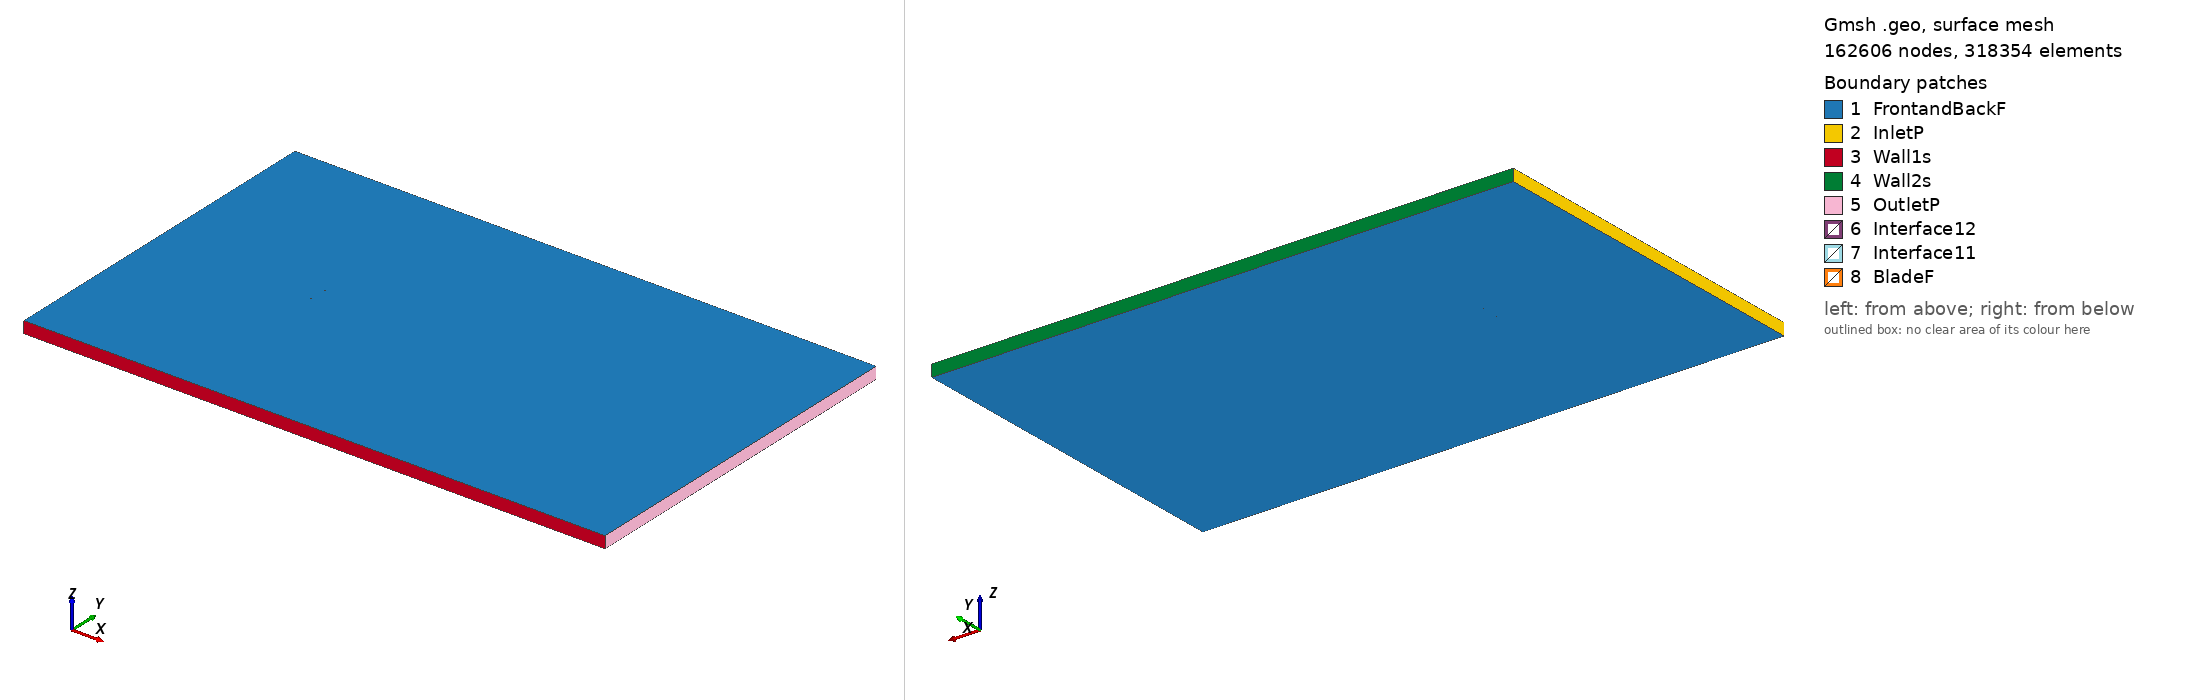

Gmsh geometry script, surface-meshed: 162606 nodes, 318354 surface elements. Boundary patches (legend numbers): 1 FrontandBackF, 2 InletP, 3 Wall1s, 4 Wall2s, 5 OutletP, 6 Interface12, 7 Interface11, 8 BladeF. Left view from above one corner, right view from below the opposite corner. Legend entries are the model's physical surfaces. The drawing asked Gmsh for element sizes between 1% and 20% of the model's largest extent; the script's own settings can give other sizes.

=== dfvlrr4_tsr_-3.0359_aoa_-4.9264.geo (drawn) ===
SetFactory("OpenCASCADE");

Point(1) = {0.074534, 0.745822, 0, 1.0};
Point(2) = {0.071855, 0.746222, 0, 1.0};
Point(3) = {0.068656, 0.746687, 0, 1.0};
Point(4) = {0.065447, 0.747104, 0, 1.0};
Point(5) = {0.062254, 0.747507, 0, 1.0};
Point(6) = {0.059063, 0.747894, 0, 1.0};
Point(7) = {0.055877, 0.748234, 0, 1.0};
Point(8) = {0.052691, 0.748574, 0, 1.0};
Point(9) = {0.049509, 0.748868, 0, 1.0};
Point(10) = {0.046330, 0.749130, 0, 1.0};
Point(11) = {0.043155, 0.749361, 0, 1.0};
Point(12) = {0.039983, 0.749561, 0, 1.0};
Point(13) = {0.036814, 0.749730, 0, 1.0};
Point(14) = {0.033633, 0.749865, 0, 1.0};
Point(15) = {0.030472, 0.749956, 0, 1.0};
Point(16) = {0.027315, 0.750000, 0, 1.0};
Point(17) = {0.024164, 0.749997, 0, 1.0};
Point(18) = {0.021015, 0.749963, 0, 1.0};
Point(19) = {0.017870, 0.749897, 0, 1.0};
Point(20) = {0.014728, 0.749801, 0, 1.0};
Point(21) = {0.011589, 0.749673, 0, 1.0};
Point(22) = {0.008451, 0.749530, 0, 1.0};
Point(23) = {0.005301, 0.749353, 0, 1.0};
Point(24) = {0.002168, 0.749163, 0, 1.0};
Point(25) = {-0.000963, 0.748957, 0, 1.0};
Point(26) = {-0.004091, 0.748720, 0, 1.0};
Point(27) = {-0.007217, 0.748468, 0, 1.0};
Point(28) = {-0.010342, 0.748199, 0, 1.0};
Point(29) = {-0.013464, 0.747900, 0, 1.0};
Point(30) = {-0.015180, 0.747727, 0, 1.0};
Point(31) = {-0.016584, 0.747585, 0, 1.0};
Point(32) = {-0.019702, 0.747254, 0, 1.0};
Point(33) = {-0.022818, 0.746892, 0, 1.0};
Point(34) = {-0.025947, 0.746513, 0, 1.0};
Point(35) = {-0.029059, 0.746120, 0, 1.0};
Point(36) = {-0.032167, 0.745680, 0, 1.0};
Point(37) = {-0.035273, 0.745225, 0, 1.0};
Point(38) = {-0.038376, 0.744738, 0, 1.0};
Point(39) = {-0.041477, 0.744236, 0, 1.0};
Point(40) = {-0.044573, 0.743687, 0, 1.0};
Point(41) = {-0.047667, 0.743107, 0, 1.0};
Point(42) = {-0.050757, 0.742495, 0, 1.0};
Point(43) = {-0.053858, 0.741835, 0, 1.0};
Point(44) = {-0.056939, 0.741130, 0, 1.0};
Point(45) = {-0.060012, 0.740347, 0, 1.0};
Point(46) = {-0.063077, 0.739486, 0, 1.0};
Point(47) = {-0.064605, 0.739016, 0, 1.0};
Point(48) = {-0.065368, 0.738766, 0, 1.0};
Point(49) = {-0.066127, 0.738484, 0, 1.0};
Point(50) = {-0.066887, 0.738203, 0, 1.0};
Point(51) = {-0.067645, 0.737905, 0, 1.0};
Point(52) = {-0.068400, 0.737577, 0, 1.0};
Point(53) = {-0.069153, 0.737233, 0, 1.0};
Point(54) = {-0.069900, 0.736826, 0, 1.0};
Point(55) = {-0.070644, 0.736389, 0, 1.0};
Point(56) = {-0.071381, 0.735889, 0, 1.0};
Point(57) = {-0.072116, 0.735358, 0, 1.0};
Point(58) = {-0.072839, 0.734717, 0, 1.0};
Point(59) = {-0.073551, 0.733967, 0, 1.0};
Point(60) = {-0.074241, 0.732999, 0, 1.0};
Point(61) = {-0.074558, 0.732384, 0, 1.0};
Point(62) = {-0.074620, 0.732220, 0, 1.0};
Point(63) = {-0.074676, 0.731994, 0, 1.0};
Point(64) = {-0.074744, 0.731735, 0, 1.0};
Point(65) = {-0.074775, 0.731417, 0, 1.0};
Point(66) = {-0.074723, 0.730744, 0, 1.0};
Point(67) = {-0.074615, 0.730455, 0, 1.0};
Point(68) = {-0.074499, 0.730247, 0, 1.0};
Point(69) = {-0.074276, 0.729906, 0, 1.0};
Point(70) = {-0.073889, 0.729504, 0, 1.0};
Point(71) = {-0.073042, 0.728928, 0, 1.0};
Point(72) = {-0.072214, 0.728523, 0, 1.0};
Point(73) = {-0.071391, 0.728180, 0, 1.0};
Point(74) = {-0.070575, 0.727900, 0, 1.0};
Point(75) = {-0.069763, 0.727667, 0, 1.0};
Point(76) = {-0.068955, 0.727465, 0, 1.0};
Point(77) = {-0.068148, 0.727278, 0, 1.0};
Point(78) = {-0.067343, 0.727107, 0, 1.0};
Point(79) = {-0.066541, 0.726968, 0, 1.0};
Point(80) = {-0.065739, 0.726828, 0, 1.0};
Point(81) = {-0.064938, 0.726704, 0, 1.0};
Point(82) = {-0.064139, 0.726595, 0, 1.0};
Point(83) = {-0.063340, 0.726487, 0, 1.0};
Point(84) = {-0.062543, 0.726394, 0, 1.0};
Point(85) = {-0.061747, 0.726317, 0, 1.0};
Point(86) = {-0.058564, 0.726008, 0, 1.0};
Point(87) = {-0.055389, 0.725777, 0, 1.0};
Point(88) = {-0.052220, 0.725608, 0, 1.0};
Point(89) = {-0.049038, 0.725472, 0, 1.0};
Point(90) = {-0.045877, 0.725382, 0, 1.0};
Point(91) = {-0.042721, 0.725338, 0, 1.0};
Point(92) = {-0.039568, 0.725325, 0, 1.0};
Point(93) = {-0.036419, 0.725359, 0, 1.0};
Point(94) = {-0.033274, 0.725425, 0, 1.0};
Point(95) = {-0.030133, 0.725537, 0, 1.0};
Point(96) = {-0.026996, 0.725680, 0, 1.0};
Point(97) = {-0.023865, 0.725886, 0, 1.0};
Point(98) = {-0.020721, 0.726125, 0, 1.0};
Point(99) = {-0.017596, 0.726393, 0, 1.0};
Point(100) = {-0.014476, 0.726708, 0, 1.0};
Point(101) = {-0.011359, 0.727055, 0, 1.0};
Point(102) = {-0.008247, 0.727448, 0, 1.0};
Point(103) = {-0.005136, 0.727856, 0, 1.0};
Point(104) = {-0.002028, 0.728296, 0, 1.0};
Point(105) = {0.001076, 0.728767, 0, 1.0};
Point(106) = {0.002626, 0.729018, 0, 1.0};
Point(107) = {0.004952, 0.729395, 0, 1.0};
Point(108) = {0.008065, 0.729946, 0, 1.0};
Point(109) = {0.011158, 0.730526, 0, 1.0};
Point(110) = {0.014248, 0.731137, 0, 1.0};
Point(111) = {0.017335, 0.731780, 0, 1.0};
Point(112) = {0.020417, 0.732470, 0, 1.0};
Point(113) = {0.023495, 0.733206, 0, 1.0};
Point(114) = {0.026569, 0.733974, 0, 1.0};
Point(115) = {0.029639, 0.734788, 0, 1.0};
Point(116) = {0.032704, 0.735649, 0, 1.0};
Point(117) = {0.035764, 0.736557, 0, 1.0};
Point(118) = {0.038842, 0.737451, 0, 1.0};
Point(119) = {0.041902, 0.738359, 0, 1.0};
Point(120) = {0.044964, 0.739251, 0, 1.0};
Point(121) = {0.048029, 0.740112, 0, 1.0};
Point(122) = {0.051097, 0.740942, 0, 1.0};
Point(123) = {0.054173, 0.741694, 0, 1.0};
Point(124) = {0.057255, 0.742384, 0, 1.0};
Point(125) = {0.060349, 0.742964, 0, 1.0};
Point(126) = {0.063452, 0.743451, 0, 1.0};
Point(127) = {0.066579, 0.743846, 0, 1.0};
Point(128) = {0.069703, 0.744129, 0, 1.0};
Point(129) = {0.072837, 0.744304, 0, 1.0};
Point(130) = {0.074661, 0.744341, 0, 1.0};
Point(131) = {-0.074534, -0.745822, 0, 1.0};
Point(132) = {-0.071855, -0.746222, 0, 1.0};
Point(133) = {-0.068656, -0.746687, 0, 1.0};
Point(134) = {-0.065447, -0.747104, 0, 1.0};
Point(135) = {-0.062254, -0.747507, 0, 1.0};
Point(136) = {-0.059063, -0.747894, 0, 1.0};
Point(137) = {-0.055877, -0.748234, 0, 1.0};
Point(138) = {-0.052691, -0.748574, 0, 1.0};
Point(139) = {-0.049509, -0.748868, 0, 1.0};
Point(140) = {-0.046330, -0.749130, 0, 1.0};
Point(141) = {-0.043155, -0.749361, 0, 1.0};
Point(142) = {-0.039983, -0.749561, 0, 1.0};
Point(143) = {-0.036814, -0.749730, 0, 1.0};
Point(144) = {-0.033633, -0.749865, 0, 1.0};
Point(145) = {-0.030472, -0.749956, 0, 1.0};
Point(146) = {-0.027315, -0.750000, 0, 1.0};
Point(147) = {-0.024164, -0.749997, 0, 1.0};
Point(148) = {-0.021015, -0.749963, 0, 1.0};
Point(149) = {-0.017870, -0.749897, 0, 1.0};
Point(150) = {-0.014728, -0.749801, 0, 1.0};
Point(151) = {-0.011589, -0.749673, 0, 1.0};
Point(152) = {-0.008451, -0.749530, 0, 1.0};
Point(153) = {-0.005301, -0.749353, 0, 1.0};
Point(154) = {-0.002168, -0.749163, 0, 1.0};
Point(155) = {0.000963, -0.748957, 0, 1.0};
Point(156) = {0.004091, -0.748720, 0, 1.0};
Point(157) = {0.007217, -0.748468, 0, 1.0};
Point(158) = {0.010342, -0.748199, 0, 1.0};
Point(159) = {0.013464, -0.747900, 0, 1.0};
Point(160) = {0.015180, -0.747727, 0, 1.0};
Point(161) = {0.016584, -0.747585, 0, 1.0};
Point(162) = {0.019702, -0.747254, 0, 1.0};
Point(163) = {0.022818, -0.746892, 0, 1.0};
Point(164) = {0.025947, -0.746513, 0, 1.0};
Point(165) = {0.029059, -0.746120, 0, 1.0};
Point(166) = {0.032167, -0.745680, 0, 1.0};
Point(167) = {0.035273, -0.745225, 0, 1.0};
Point(168) = {0.038376, -0.744738, 0, 1.0};
Point(169) = {0.041477, -0.744236, 0, 1.0};
Point(170) = {0.044573, -0.743687, 0, 1.0};
Point(171) = {0.047667, -0.743107, 0, 1.0};
Point(172) = {0.050757, -0.742495, 0, 1.0};
Point(173) = {0.053858, -0.741835, 0, 1.0};
Point(174) = {0.056939, -0.741130, 0, 1.0};
Point(175) = {0.060012, -0.740347, 0, 1.0};
Point(176) = {0.063077, -0.739486, 0, 1.0};
Point(177) = {0.064605, -0.739016, 0, 1.0};
Point(178) = {0.065368, -0.738766, 0, 1.0};
Point(179) = {0.066127, -0.738484, 0, 1.0};
Point(180) = {0.066887, -0.738203, 0, 1.0};
Point(181) = {0.067645, -0.737905, 0, 1.0};
Point(182) = {0.068400, -0.737577, 0, 1.0};
Point(183) = {0.069153, -0.737233, 0, 1.0};
Point(184) = {0.069900, -0.736826, 0, 1.0};
Point(185) = {0.070644, -0.736389, 0, 1.0};
Point(186) = {0.071381, -0.735889, 0, 1.0};
Point(187) = {0.072116, -0.735358, 0, 1.0};
Point(188) = {0.072839, -0.734717, 0, 1.0};
Point(189) = {0.073551, -0.733967, 0, 1.0};
Point(190) = {0.074241, -0.732999, 0, 1.0};
Point(191) = {0.074558, -0.732384, 0, 1.0};
Point(192) = {0.074620, -0.732220, 0, 1.0};
Point(193) = {0.074676, -0.731994, 0, 1.0};
Point(194) = {0.074744, -0.731735, 0, 1.0};
Point(195) = {0.074775, -0.731417, 0, 1.0};
Point(196) = {0.074723, -0.730744, 0, 1.0};
Point(197) = {0.074615, -0.730455, 0, 1.0};
Point(198) = {0.074499, -0.730247, 0, 1.0};
Point(199) = {0.074276, -0.729906, 0, 1.0};
Point(200) = {0.073889, -0.729504, 0, 1.0};
Point(201) = {0.073042, -0.728928, 0, 1.0};
Point(202) = {0.072214, -0.728523, 0, 1.0};
Point(203) = {0.071391, -0.728180, 0, 1.0};
Point(204) = {0.070575, -0.727900, 0, 1.0};
Point(205) = {0.069763, -0.727667, 0, 1.0};
Point(206) = {0.068955, -0.727465, 0, 1.0};
Point(207) = {0.068148, -0.727278, 0, 1.0};
Point(208) = {0.067343, -0.727107, 0, 1.0};
Point(209) = {0.066541, -0.726968, 0, 1.0};
Point(210) = {0.065739, -0.726828, 0, 1.0};
Point(211) = {0.064938, -0.726704, 0, 1.0};
Point(212) = {0.064139, -0.726595, 0, 1.0};
Point(213) = {0.063340, -0.726487, 0, 1.0};
Point(214) = {0.062543, -0.726394, 0, 1.0};
Point(215) = {0.061747, -0.726317, 0, 1.0};
Point(216) = {0.058564, -0.726008, 0, 1.0};
Point(217) = {0.055389, -0.725777, 0, 1.0};
Point(218) = {0.052220, -0.725608, 0, 1.0};
Point(219) = {0.049038, -0.725472, 0, 1.0};
Point(220) = {0.045877, -0.725382, 0, 1.0};
Point(221) = {0.042721, -0.725338, 0, 1.0};
Point(222) = {0.039568, -0.725325, 0, 1.0};
Point(223) = {0.036419, -0.725359, 0, 1.0};
Point(224) = {0.033274, -0.725425, 0, 1.0};
Point(225) = {0.030133, -0.725537, 0, 1.0};
Point(226) = {0.026996, -0.725680, 0, 1.0};
Point(227) = {0.023865, -0.725886, 0, 1.0};
Point(228) = {0.020721, -0.726125, 0, 1.0};
Point(229) = {0.017596, -0.726393, 0, 1.0};
Point(230) = {0.014476, -0.726708, 0, 1.0};
Point(231) = {0.011359, -0.727055, 0, 1.0};
Point(232) = {0.008247, -0.727448, 0, 1.0};
Point(233) = {0.005136, -0.727856, 0, 1.0};
Point(234) = {0.002028, -0.728296, 0, 1.0};
Point(235) = {-0.001076, -0.728767, 0, 1.0};
Point(236) = {-0.002626, -0.729018, 0, 1.0};
Point(237) = {-0.004952, -0.729395, 0, 1.0};
Point(238) = {-0.008065, -0.729946, 0, 1.0};
Point(239) = {-0.011158, -0.730526, 0, 1.0};
Point(240) = {-0.014248, -0.731137, 0, 1.0};
Point(241) = {-0.017335, -0.731780, 0, 1.0};
Point(242) = {-0.020417, -0.732470, 0, 1.0};
Point(243) = {-0.023495, -0.733206, 0, 1.0};
Point(244) = {-0.026569, -0.733974, 0, 1.0};
Point(245) = {-0.029639, -0.734788, 0, 1.0};
Point(246) = {-0.032704, -0.735649, 0, 1.0};
Point(247) = {-0.035764, -0.736557, 0, 1.0};
Point(248) = {-0.038842, -0.737451, 0, 1.0};
Point(249) = {-0.041902, -0.738359, 0, 1.0};
Point(250) = {-0.044964, -0.739251, 0, 1.0};
Point(251) = {-0.048029, -0.740112, 0, 1.0};
Point(252) = {-0.051097, -0.740942, 0, 1.0};
Point(253) = {-0.054173, -0.741694, 0, 1.0};
Point(254) = {-0.057255, -0.742384, 0, 1.0};
Point(255) = {-0.060349, -0.742964, 0, 1.0};
Point(256) = {-0.063452, -0.743451, 0, 1.0};
Point(257) = {-0.066579, -0.743846, 0, 1.0};
Point(258) = {-0.069703, -0.744129, 0, 1.0};
Point(259) = {-0.072837, -0.744304, 0, 1.0};
Point(260) = {-0.074661, -0.744341, 0, 1.0};

// Lines: first blade (splines 1-4)
Spline(1) = {1:37};
Spline(2) = {37:94};
Spline(3) = {94:130};
Spline(4) = {130,1};

// Lines: second blade (splines 5-8)
Spline(5) = {131:167};
Spline(6) = {167:224};
Spline(7) = {224:260};
Spline(8) = {260,131};

// Outer domain (points 20001-4 and lines)
Point(261) = {-13.50000000, -15.00000000, 0, 1.0};
Point(262) = {-13.50000000, 15.00000000, 0, 1.0};
Point(263) = {36.00000000, 15.00000000, 0, 1.0};
Point(264) = {36.00000000, -15.00000000, 0, 1.0};
Line(11) = {261, 262};
Line(12) = {262, 263};
Line(13) = {263, 264};
Line(14) = {261, 264};

// Interface (between moving and stationary domain) (circles)
Circle(9) = {0, 0, 0, 0.80000000, 0, 2*Pi};
Circle(10) = {0, 0, 0, 0.80000000, 0, 2*Pi};

// Loops collect Lines/Splines/etc (blade1, blade2, domain, first circle)
Line Loop(1) = {1:4};
Line Loop(2) = {5:8};
Line Loop(3) = {11,12,13,-14};
Line Loop(4) = {9};

// BooleanDifference cuts out the circle/interface from the domain
Plane Surface(1) = {3};
Plane Surface(2) = {4};
BooleanDifference{ Surface{1}; Delete;}{ Surface{2}; Delete;}

// This one cuts out the blades from the inner circle/interface
Line Loop(6) = {10};
Plane Surface(5) = {6};
Plane Surface(6) = {1};
Plane Surface(7) = {2};
BooleanDifference{ Surface{5}; Delete;}{ Surface{6,7}; Delete;}

// extrude to 3rd dimension
Extrude {0, 0, 1} {Surface{1}; Surface{5}; Layers{1}; Recombine;}

// Physical Surfaces are the named boundaries (patches)
Physical Surface("Interface11") = {12};
Physical Surface("Interface12") = {10};

// sides of domain
Physical Surface("InletP") = {6};
Physical Surface("OutletP") = {9};

// top and bottom of domain
Physical Surface("Wall1s") = {7};
Physical Surface("Wall2s") = {8};

// Check FrontandBackF by ensuring there is nothing in the 3rd dimension
Physical Surface("FrontandBackF") = {1,11,5,21};
Physical Surface("BladeF") = {13:20};
Physical Volume("Turbine") = {2};
Physical Volume("Farfield") = {1};

// settings for airfoil boundary layer
Field[1] = BoundaryLayer;
Field[1].EdgesList = {1:8};
Field[1].hwall_n = 1e-3;
Field[1].thickness = 1.5e-2;
Field[1].ratio = 1.05;
Field[1].Quads = 1;
BoundaryLayer Field = 1;

// control points for mesh (blade and interface)
// floor((arc length / 1.5mm)/ 6) -> Transfinite Line
Transfinite Line {1,2,3,5,6,7} = 34 Using Progression 1;
Transfinite Line {4,8} = 2 Using Progression 1;
Transfinite Line {9, 15} = 800 Using Progression 1;

// For more information on gmsh syntax, visit http://gmsh.info/doc/texinfo/gmsh.html
